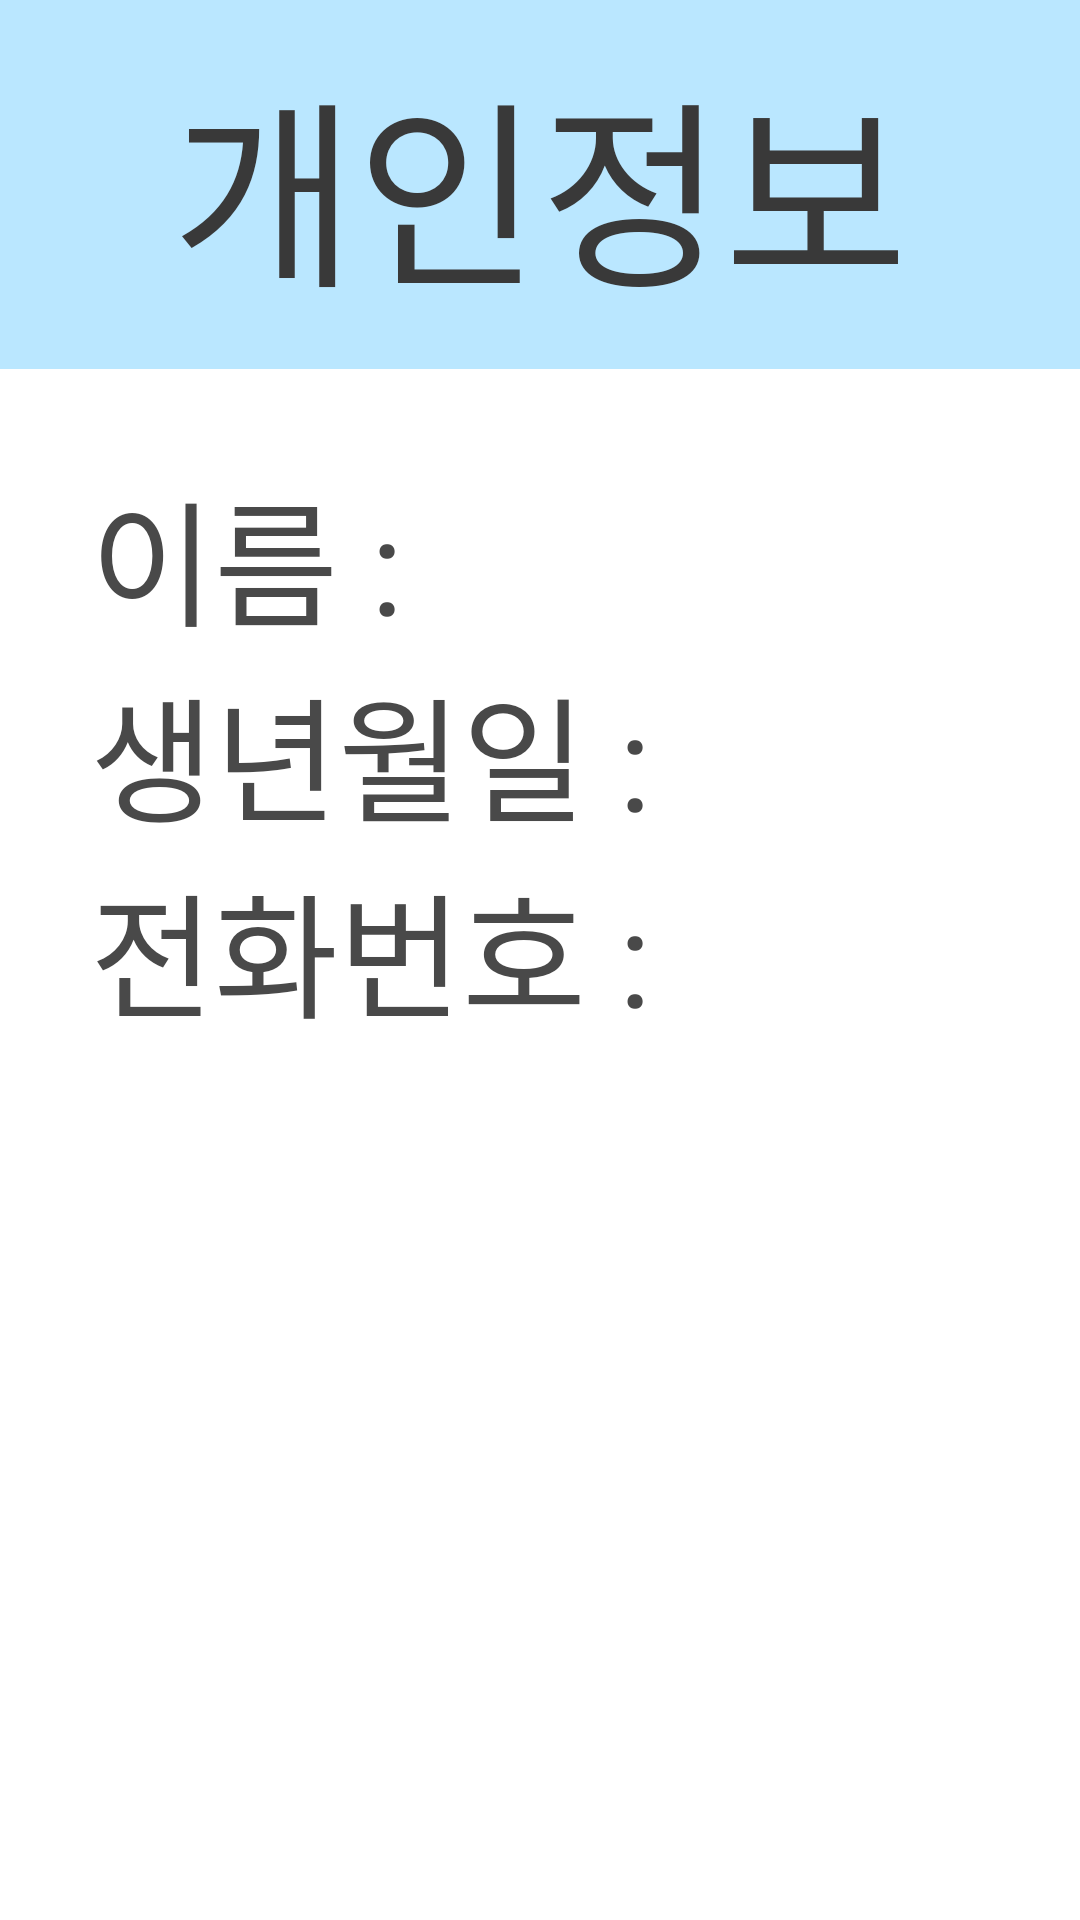

Produce the Android XML layout that renders to this screen, including the resource entries it uses.
<!-- AndroidManifest.xml: application theme Theme.Dent -->
<!-- res/layout/activity_info.xml -->
<LinearLayout xmlns:android="http://schemas.android.com/apk/res/android"
    android:layout_width="match_parent"
    android:layout_height="match_parent"
    android:background="#FFFFFF"
    android:orientation="vertical">

    <TextView
        android:layout_width="match_parent"
        android:layout_height="123dp"
        android:background="#BAE7FF"
        android:gravity="center"
        android:text="개인정보"
        android:textColor="#393939"
        android:textSize="200px" />

    <LinearLayout
        android:layout_width="match_parent"
        android:layout_height="wrap_content"
        android:layout_margin="30dp"
        android:orientation="vertical">

        <LinearLayout
            android:layout_width="match_parent"
            android:layout_height="wrap_content">

            <TextView
                android:layout_width="wrap_content"
                android:layout_height="wrap_content"
                android:text="이름 : "
                android:textColor="#494949"
                android:textSize="45dp" />

            <TextView
                android:id="@+id/name"
                android:layout_width="match_parent"
                android:layout_height="match_parent"
                android:textColor="#494949"
                android:textSize="45dp" />/>
        </LinearLayout>

        <LinearLayout
            android:layout_width="match_parent"
            android:layout_height="wrap_content">

            <TextView
                android:layout_width="wrap_content"
                android:layout_height="wrap_content"
                android:text="생년월일 : "
                android:textColor="#494949"
                android:textSize="45dp" />

            <TextView
                android:id="@+id/birth"
                android:layout_width="match_parent"
                android:layout_height="match_parent"
                android:textColor="#494949"
                android:textSize="45dp" />
        </LinearLayout>

        <LinearLayout
            android:layout_width="match_parent"
            android:layout_height="wrap_content">

            <TextView
                android:layout_width="wrap_content"
                android:layout_height="wrap_content"
                android:text="전화번호 : "
                android:textColor="#494949"
                android:textSize="45dp" />

            <TextView
                android:id="@+id/phone"
                android:layout_width="match_parent"
                android:layout_height="match_parent"
                android:textColor="#494949"
                android:textSize="30dp" />
        </LinearLayout>
    </LinearLayout>

</LinearLayout>
<!-- resources referenced by this layout -->
<resources>
  <style name="Theme.Dent" parent="Base.Theme.Dent" />
  <style name="Base.Theme.Dent" parent="Theme.AppCompat">
          
          
      </style>
</resources>
